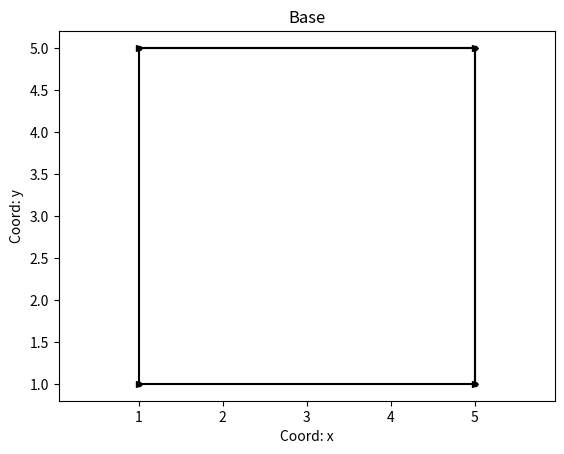

Generate this figure with matplotlib:
import matplotlib.pyplot as plt  
x = [1, 5, 5, 1] 
y = [1, 1, 5, 5] 
 
plt.plot(y, x, color='black', label='Graf 1', marker='>', ms=5) 
plt.plot(x, y, color='black', label='Graf 2', marker='o', ms=3) 
 
plt.xlabel('Coord: x') 
plt.ylabel('Coord: y') 
plt.title('Base') 
plt.axis('equal') 
plt.savefig('fig_5.png')
